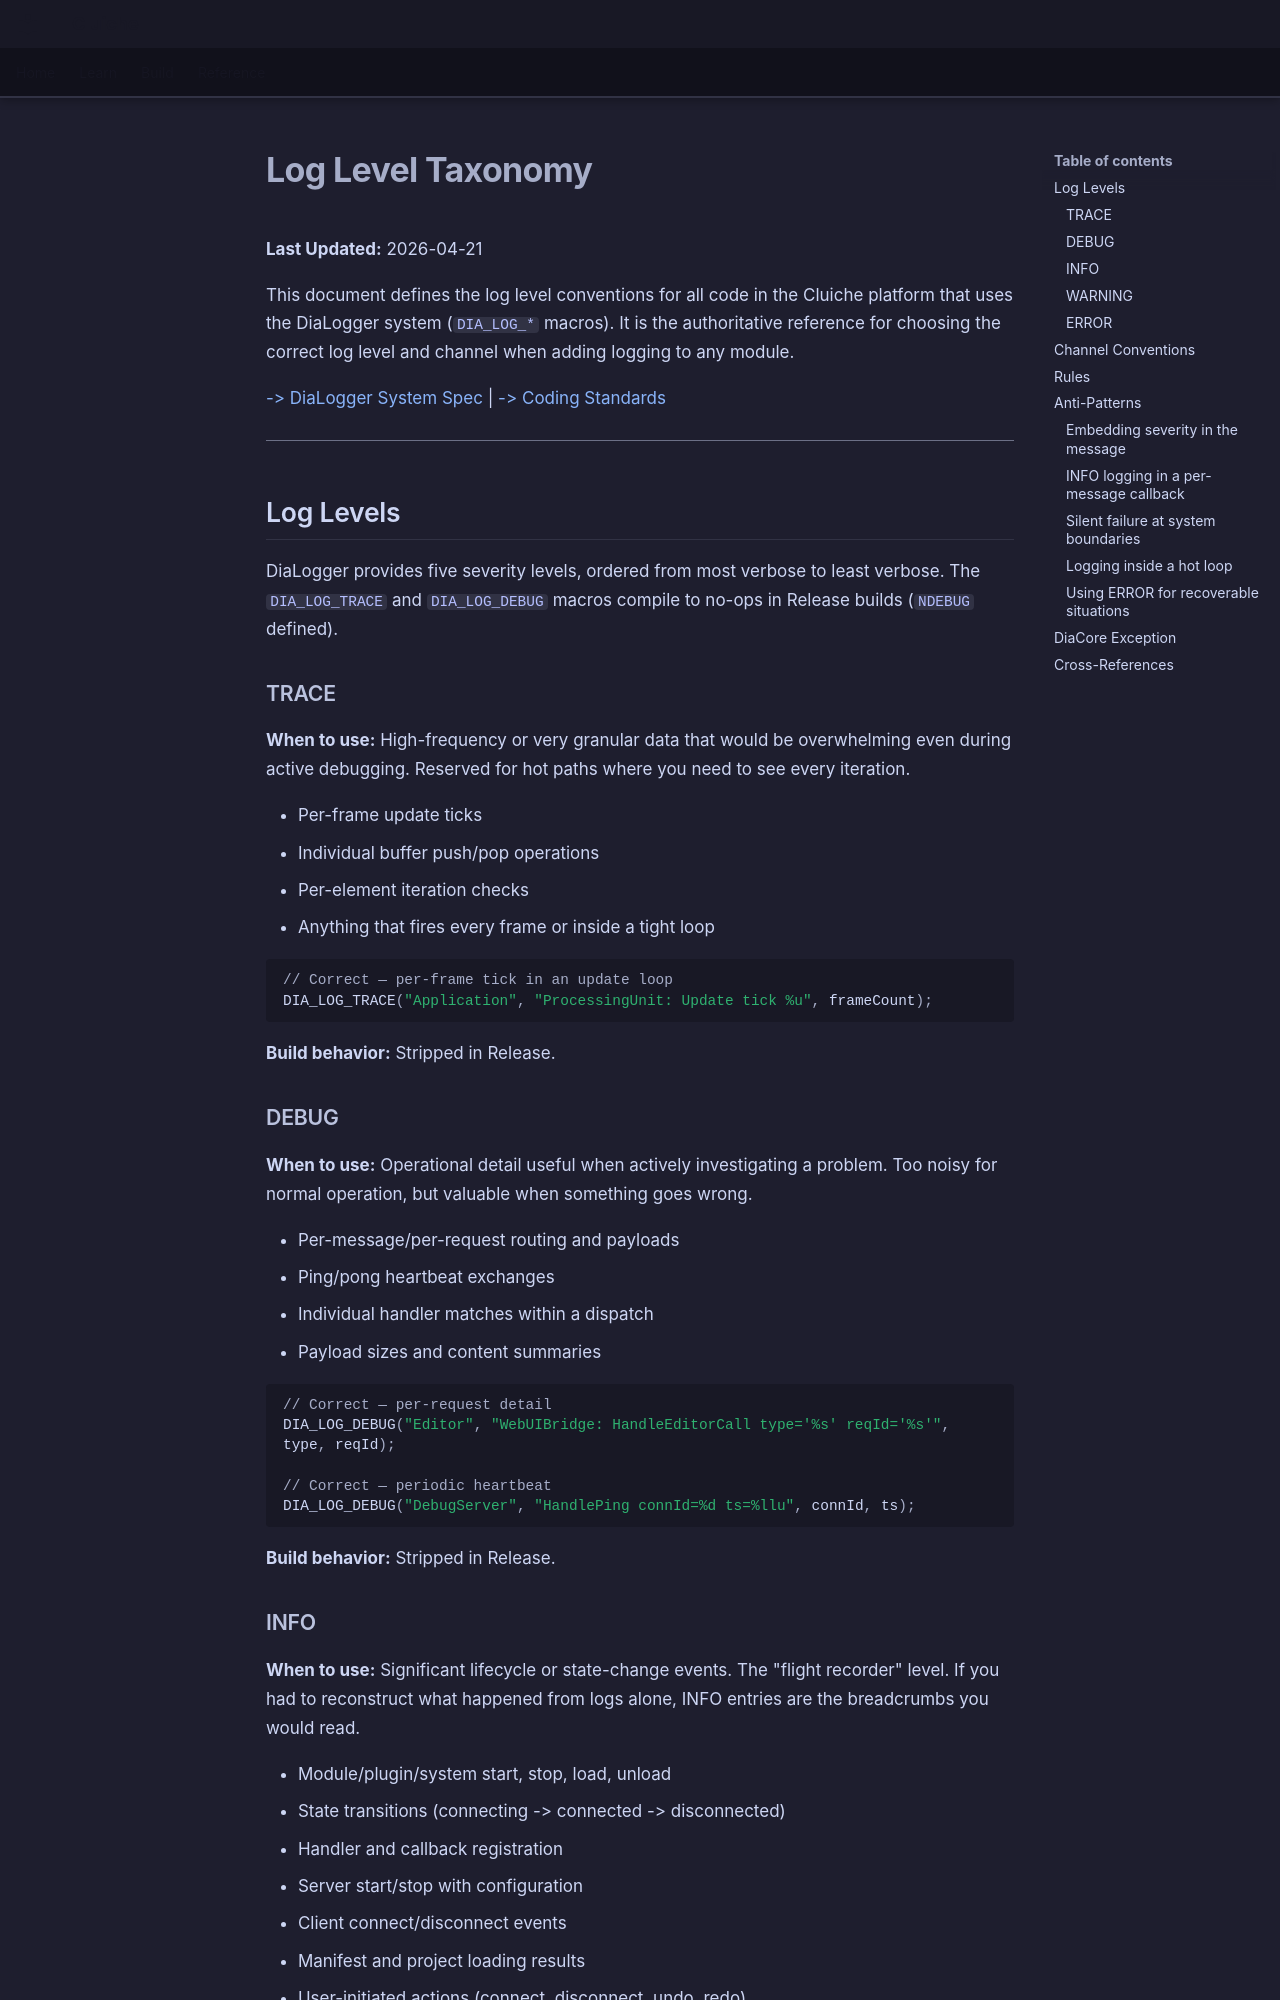

repository: LenihanConor/Cluiche · page: reference/architecture/log-level-taxonomy/index.html · generator: mkdocs

# Log Level Taxonomy

**Last Updated:** 2026-04-21

This document defines the log level conventions for all code in the Cluiche platform that uses the DiaLogger system (`DIA_LOG_*` macros). It is the authoritative reference for choosing the correct log level and channel when adding logging to any module.

[-> DiaLogger System Spec](../../specs/applications/dia/systems/dialogger/dialogger.md) | [-> Coding Standards](../development/coding-standards.md)

---

## Log Levels

DiaLogger provides five severity levels, ordered from most verbose to least verbose. The `DIA_LOG_TRACE` and `DIA_LOG_DEBUG` macros compile to no-ops in Release builds (`NDEBUG` defined).

### TRACE

**When to use:** High-frequency or very granular data that would be overwhelming even during active debugging. Reserved for hot paths where you need to see every iteration.

- Per-frame update ticks
- Individual buffer push/pop operations
- Per-element iteration checks
- Anything that fires every frame or inside a tight loop

```cpp
// Correct — per-frame tick in an update loop
DIA_LOG_TRACE("Application", "ProcessingUnit: Update tick %u", frameCount);
```

**Build behavior:** Stripped in Release.

### DEBUG

**When to use:** Operational detail useful when actively investigating a problem. Too noisy for normal operation, but valuable when something goes wrong.

- Per-message/per-request routing and payloads
- Ping/pong heartbeat exchanges
- Individual handler matches within a dispatch
- Payload sizes and content summaries

```cpp
// Correct — per-request detail
DIA_LOG_DEBUG("Editor", "WebUIBridge: HandleEditorCall type='%s' reqId='%s'", type, reqId);

// Correct — periodic heartbeat
DIA_LOG_DEBUG("DebugServer", "HandlePing connId=%d ts=%llu", connId, ts);
```

**Build behavior:** Stripped in Release.
